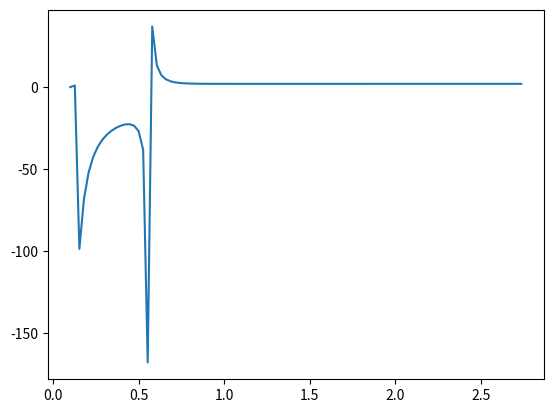

Python code for this plot:
import sys
import numpy as np
import matplotlib.pyplot as plt
 
from scipy import integrate





TOLE = 0.0005
gamma = 42.7
X_accuracy = 0.005
X_min = 2**(1/6)

N_integral = 150 


def LenardJones(x):
    return 4*(x**(-12) - x**(-6))

   

def calc_XIN_XOUT(E):
    dx = 0.1
    XIN = X_min # Поиск влево, точка поворота
    while dx>X_accuracy:
                
        if LenardJones(XIN)>=E:
            XIN+=dx
            dx = dx/2
        XIN= XIN-dx
      
    XOUT = X_min
    dx=0.1
    while dx>X_accuracy:
        
        if(LenardJones(XOUT)>=E):
            XOUT-=dx
            dx=dx/2
    
        XOUT+=dx
    
    return [XIN, XOUT]

def calc_k2(x, gamma, epsilon):
    return (gamma**2) * (epsilon - LenardJones(x))


def calc_y_np1(y_nm1, y_n, dx, k2nm1, k2n, k2np1):
    const1 = 1 / (1 + (dx**2) * k2np1 / 12)
    const2 = 1 - (5 * (k2n) * (dx**2) / 12)
    const3 = 1 + ((dx**2) * (k2nm1) / 12)

    ynp1 = const1 * (2 * const2 * y_n - const3 * y_nm1)
    return ynp1

def Numerov_calc(y_init, x, dx, gamma, epsilon):
    y_res = [y_init[0], y_init[1]]
    
    y_nm1 = y_init[0] # y index n-1
    y_n = y_init[1] # y index n+1
    
    np1 = 2 # индекс n+1, 0 и 1 для x пропускаем
    len_x = len(x)
    while (np1 <= len_x - 1):
        k2_np1 = (calc_k2(x[np1], gamma, epsilon)) # k^2 индекс n+1
        print(k2_np1)
        k2_n = (calc_k2(x[np1-1], gamma, epsilon))
        print(k2_n)
        k2_nm1 = (calc_k2(x[np1-2], gamma, epsilon))
        print(k2_nm1)
        
        y_np1 = calc_y_np1(y_nm1, y_n, dx, k2_nm1, k2_n, k2_np1)
        y_res.append(y_np1)
        np1 +=1
    
    return y_res  

V0 = 1
a = 1 # Единица длины
m = 1
h_ = 1
gamma = (2*m*(a**2)*V0) / (h_**2)
X_MIN = 0.1 # Левая граница класс. запрещ. области psi(x_min) = 0
X_MAX = 3 # Правая граница класс. запрещ. области psi(x_max) = 0


# Расчёт S при малой E для нахождения n состояний
E = -TOLE
epsilon = E / V0

[XIN, XOUT] = calc_XIN_XOUT(E)

X_m = (XIN + XOUT) / 2 # Точка сшивки

N_pts_integral = 100
X_FROM = X_MIN
X_TO = X_m
x = np.linspace(X_FROM, X_TO, N_pts_integral)

dx = (X_FROM - X_TO) / (N_pts_integral - 1)

y_0 = 0 # y(x_MIN)
y_1 = 1 # Произвольная константа
y_init_cond = [y_0, y_1]
y = Numerov_calc(y_init_cond, x, dx, gamma, epsilon)
fig =  plt.figure()
subplot = fig.add_subplot()
subplot.plot(x, y)
fig.show()


    
    





    
    

